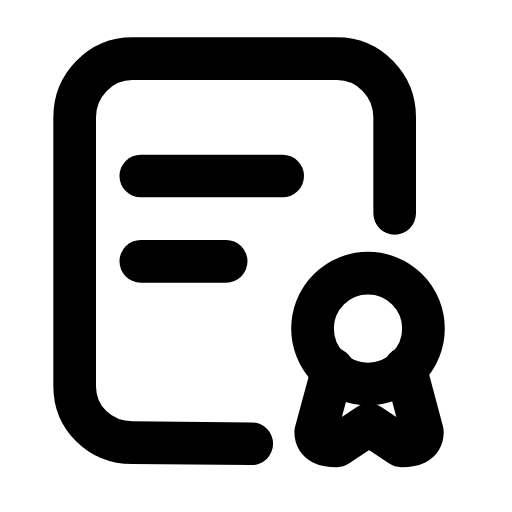
t = 0.00 s
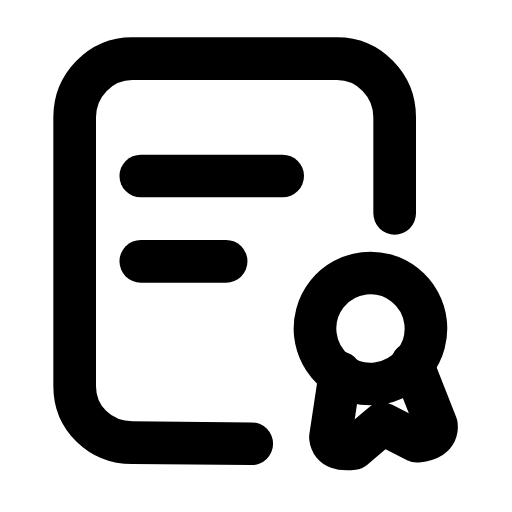
t = 0.26 s
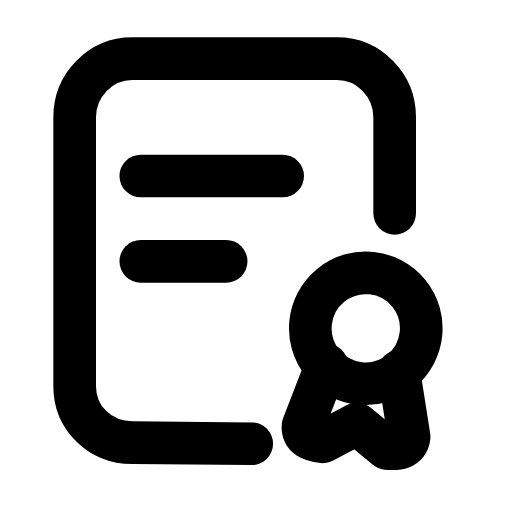
t = 0.53 s
t = 0.78 s: frame unchanged from t = 0.00 s, image omitted
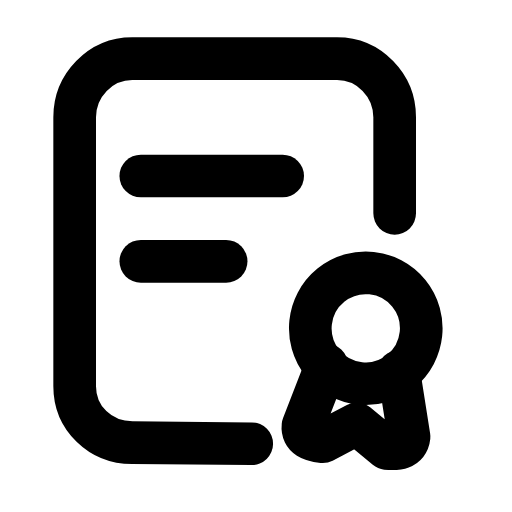
t = 1.06 s
t = 1.33 s: frame unchanged from t = 0.00 s, image omitted

The animated SVG that drew these frames (rendered in a browser with its animation timeline set to each time). Animation: 1 SMIL element (animateTransform=1); one cycle of 1.60 s, repeats indefinitely.

<svg xmlns="http://www.w3.org/2000/svg" width="24" height="24" viewBox="0 0 24 24" fill="none"><path stroke="currentColor" stroke-width="2" stroke-linecap="round" stroke-linejoin="round" fill="none" d="M11.8 20.8L6.2 20.75C4.7 20.75 3.5 19.6 3.5 18.1L3.5 5.5C3.5 4 4.7 2.75 6.2 2.75L15.8 2.75C17.3 2.75 18.5 4 18.5 5.5L18.5 10"></path><line stroke="currentColor" stroke-width="2" stroke-linecap="round" stroke-linejoin="round" fill="none" x1="6.6" y1="8.25" x2="13.25" y2="8.25"></line><line stroke="currentColor" stroke-width="2" stroke-linecap="round" stroke-linejoin="round" fill="none" x1="6.6" y1="12.25" x2="10.6" y2="12.25"></line><g><animateTransform attributeName="transform" type="rotate" values="0 17.3 14.4;0 17.3 14.4;-8 17.3 14.4;6 17.3 14.4;0 17.3 14.4;0 17.3 14.4;6 17.3 14.4;-8 17.3 14.4;0 17.3 14.4;0 17.3 14.4;0 17.3 14.4" keyTimes="0;0.135;0.2475;0.36;0.45;0.6;0.66;0.735;0.81;0.9;1" dur="1.6s" repeatCount="indefinite" calcMode="spline" keySplines="0.16 1 0.3 1;0.16 1 0.3 1;0.16 1 0.3 1;0.16 1 0.3 1;0.16 1 0.3 1;0.16 1 0.3 1;0.16 1 0.3 1;0.16 1 0.3 1;0.16 1 0.3 1;0.16 1 0.3 1"/><circle stroke="currentColor" stroke-width="2" stroke-linecap="round" stroke-linejoin="round" fill="none" cx="17.25" cy="15.4" r="2.6"></circle><path stroke="currentColor" stroke-width="2" stroke-linecap="round" stroke-linejoin="round" fill="none" d="M15.6 17.3L14.8 20.25C14.8 20.8 15.3 20.9 15.8 20.9L17.3 19.9L18.8 20.9C19.3 20.9 19.8 20.8 19.8 20.25L19 17.25"></path></g></svg>
